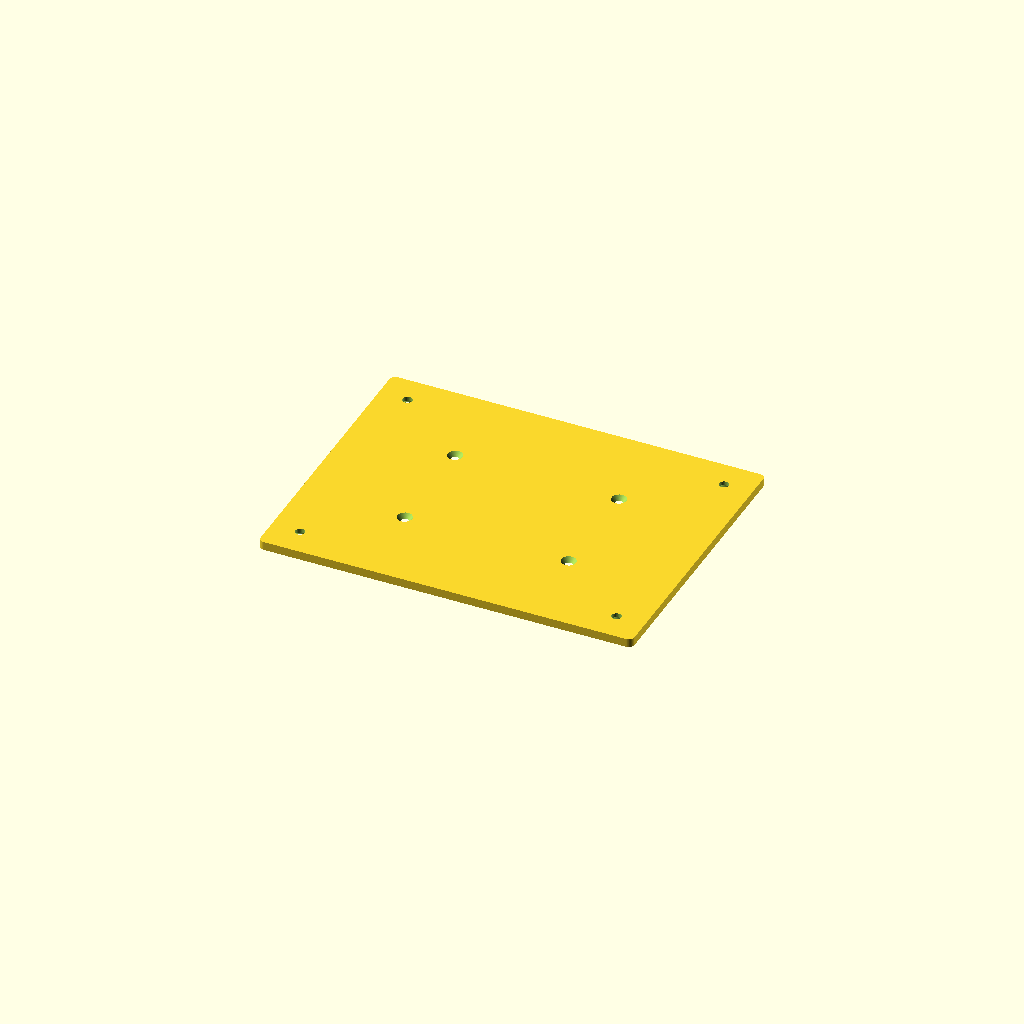
Cell 1: rendered with the file's own defaults.
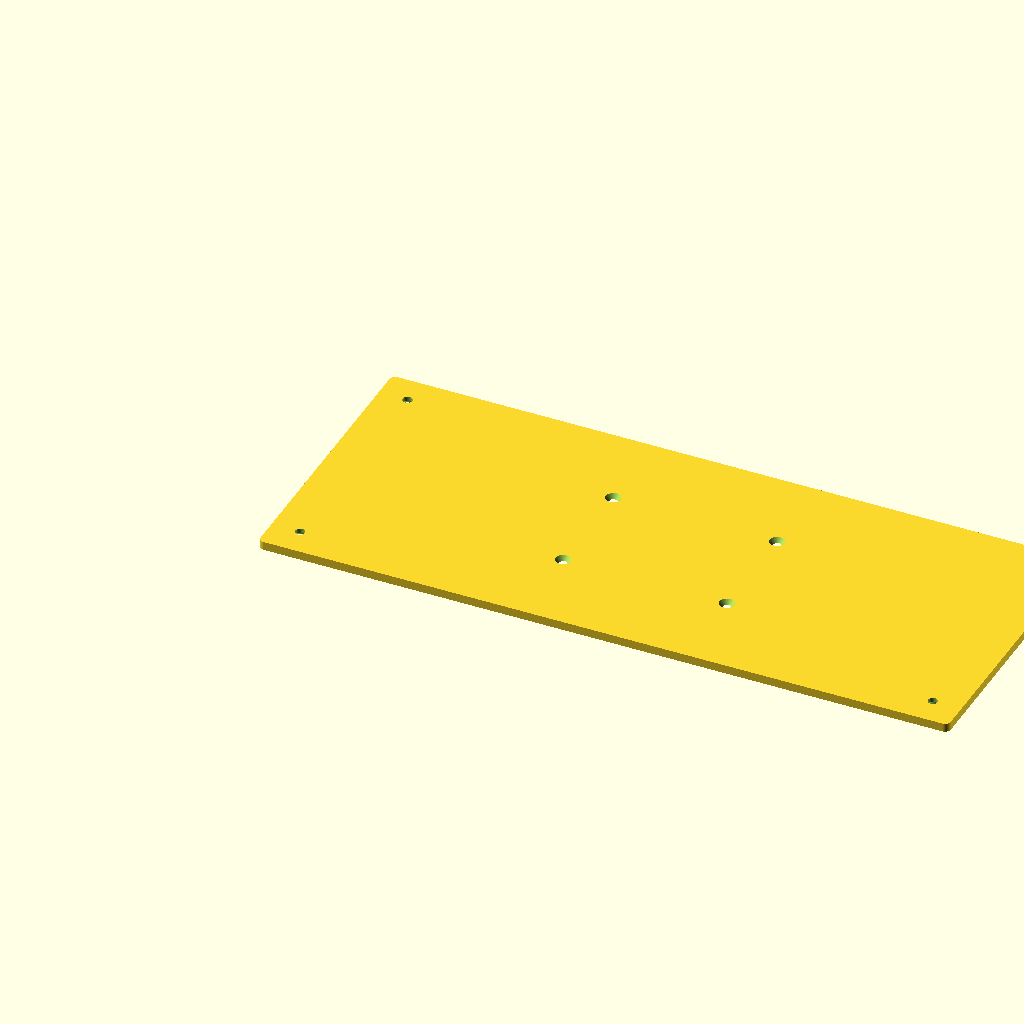
Cell 2: the same model with sled_bolt_dx = 440.
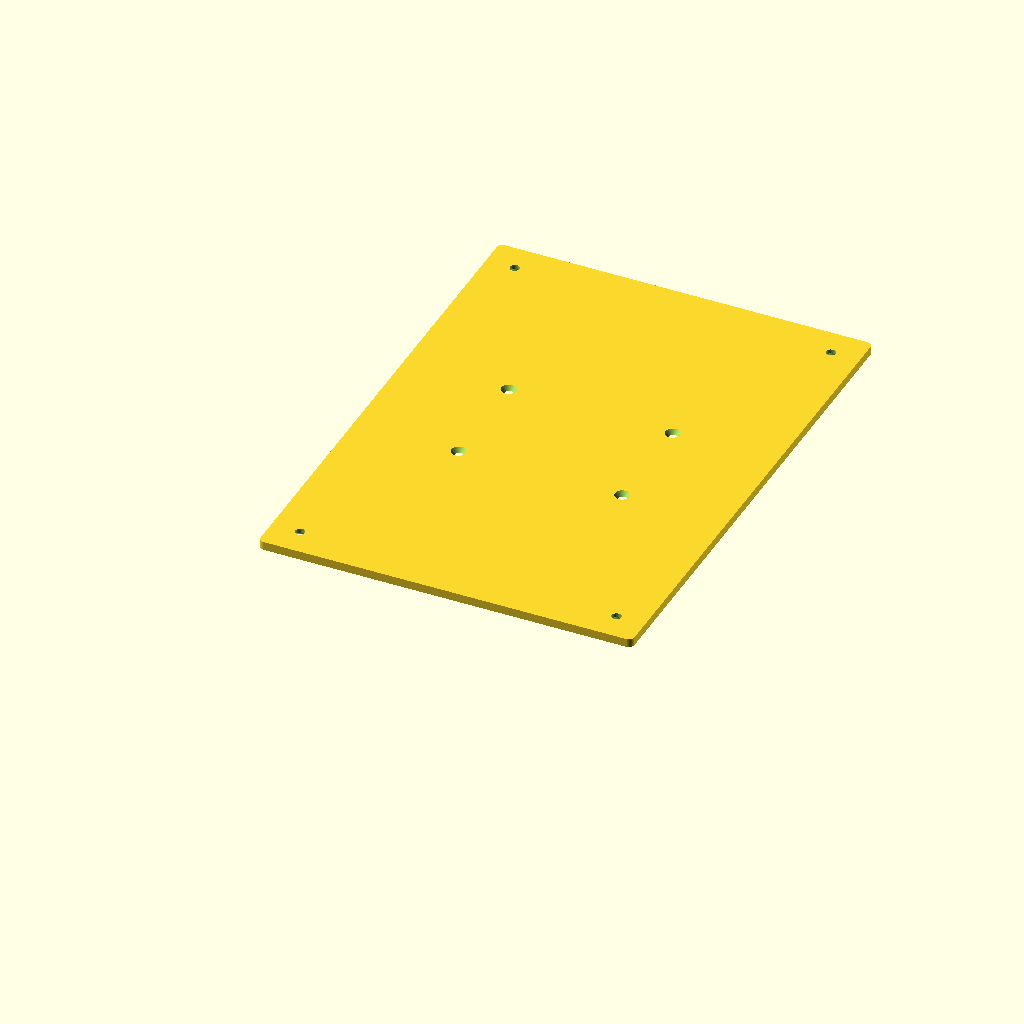
Cell 3: the same model with sled_bolt_dy = 320.
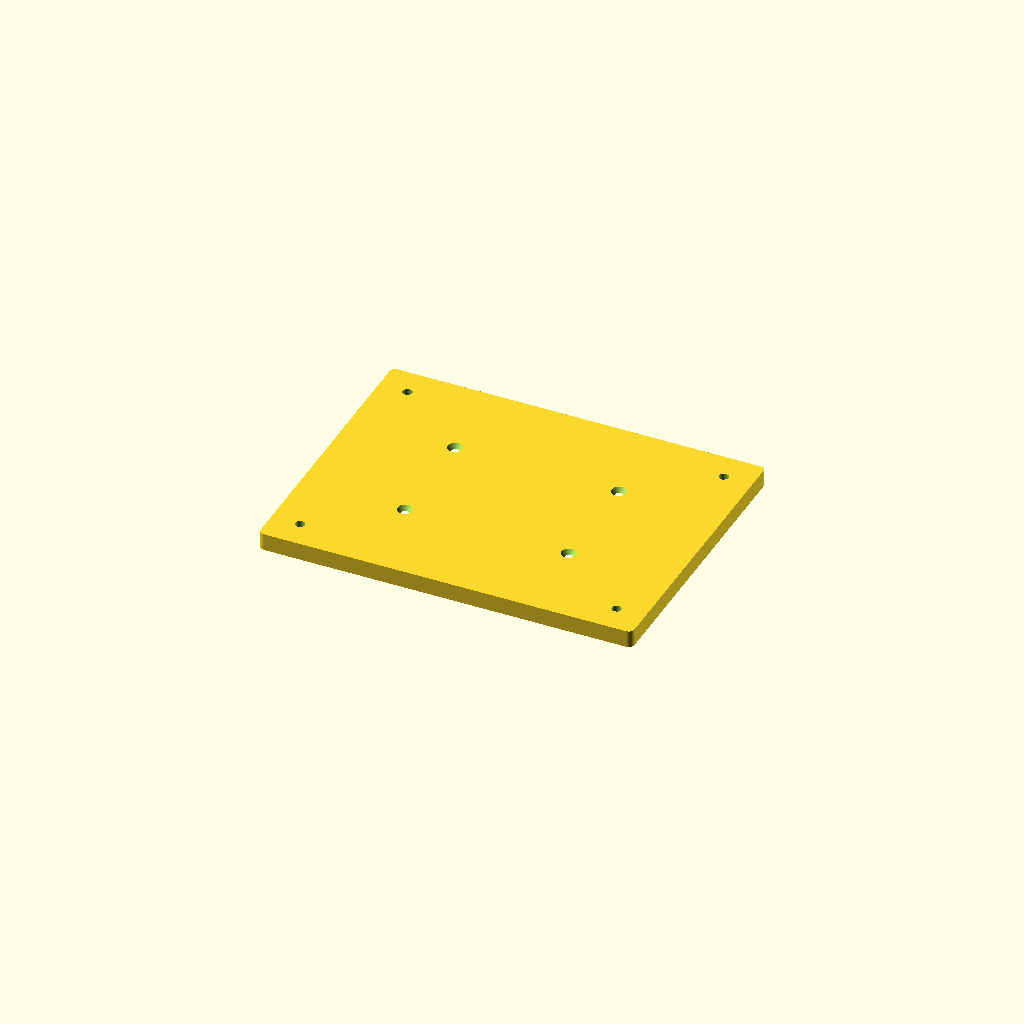
Cell 4: plate_t = 12 (everything else at default).
One fixed orthographic camera (rotation 55°, 0°, 25°; colour scheme Cornfield) for every cell.
Source of the model, Mechanical/enclosure/mount_mtt_sled.scad:
// Base plate that couples the brain box to the MTT-154 instrument
// sled. The top face mirrors the enclosure's four-corner bolt pattern
// (M5, `plate_bolt_dx` x `plate_bolt_dy`). The bottom face carries
// the MTT sled mounting holes — those dimensions are unknown until
// we measure the sled, so the placeholder below uses parametric values
// that should be updated once we have the sled on a bench.

include <params.scad>

// MTT sled mounting pattern — PLACEHOLDER. Update these three values
// from direct measurement before ordering or printing. Keep the bolt
// hole diameter matched to the sled's threaded inserts or hardware.
// These values must sit clearly outside the enclosure's own bolt
// pattern (plate_bolt_dx x plate_bolt_dy) so the two sets of holes
// don't crowd each other at the corners.
sled_bolt_dx      = 220;   // TBD — along sled mounting rail
sled_bolt_dy      = 160;   // TBD — across sled mounting rail
sled_bolt_hole    = 6.6;   // TBD — M6 clearance

// Plate thickness — tuned for vibration damping while keeping mass low.
plate_t = 6.0;

// Corner fillet radius on the plate outline.
plate_fillet = 4.0;

// Overall plate footprint generously exceeds both bolt patterns so
// there's meat around each hole.
plate_w = max(ext_w, sled_bolt_dx + 40);
plate_d = max(ext_d, sled_bolt_dy + 40);

module mount_mtt_sled() {
    difference() {
        filleted_plate(plate_w, plate_d, plate_t, plate_fillet);

        // four enclosure bolt holes (top face) — countersunk M5
        enclosure_bolt_pattern();

        // four sled bolt holes (through the plate) — countersunk on bottom
        sled_bolt_pattern();

        // optional weight-reduction pocket on the underside
        translate([plate_w/2, plate_d/2, -0.1])
            linear_extrude(height = plate_t - 3)
                offset(r = -15)
                    square([plate_w - 30, plate_d - 30], center = true);
    }
}

module filleted_plate(w, d, t, r) {
    linear_extrude(height = t)
        offset(r = r)
            offset(r = -r)
                square([w, d]);
}

module enclosure_bolt_pattern() {
    // The enclosure sits centered on the plate. Holes countersunk
    // from the top so M5 flat-heads sit flush.
    cx = plate_w / 2;
    cy = plate_d / 2;
    for (dx = [-1, 1], dy = [-1, 1])
        translate([cx + dx * plate_bolt_dx / 2,
                   cy + dy * plate_bolt_dy / 2,
                   -0.1]) {
            cylinder(h = plate_t + 0.2, d = plate_bolt_hole);
            // countersink from top (flat-head M5)
            translate([0, 0, plate_t - 3])
                cylinder(h = 3.2, d1 = plate_bolt_hole, d2 = plate_bolt_hole + 5);
        }
}

module sled_bolt_pattern() {
    cx = plate_w / 2;
    cy = plate_d / 2;
    for (dx = [-1, 1], dy = [-1, 1])
        translate([cx + dx * sled_bolt_dx / 2,
                   cy + dy * sled_bolt_dy / 2,
                   -0.1]) {
            cylinder(h = plate_t + 0.2, d = sled_bolt_hole);
            // countersink from bottom
            cylinder(h = 3.2, d1 = sled_bolt_hole + 5, d2 = sled_bolt_hole);
        }
}

mount_mtt_sled();
Customizer parameters (derived from the source; name, type, default, range or options):
sled_bolt_dx: number, default 220
sled_bolt_dy: number, default 160
sled_bolt_hole: number, default 6.6
plate_t: number, default 6
plate_fillet: number, default 4
